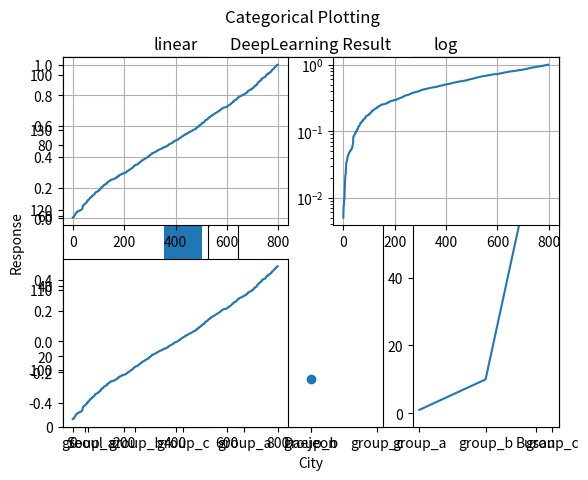

Source code (Python): (Note: this script raises an exception after producing the figure.)
from matplotlib import pyplot as plt

# Case_01) Matplotlib는 수치 처리를 위해 일반적으로 Numpy 배열을 사용한다.
plt.plot(["Seoul", "Daejeon", "Busan"], [95, 137, 116])  # 수치 표시 : 꺽은선 (Default)
# plt.plot(["Seoul", "Daejeon", "Busan"], [95, 137, 116], 'ro') # 수치 표시 : 빨간 점
plt.xlabel('City')
plt.ylabel('Response')
plt.title('DeepLearning Result')
# plt.show() # 주석 해제하면 표시된다. 편의상 주석처리

# Case_02) Matplotlib는 여러개의 차트를 한번에 그리기 위해서 subplot() 사용
names = ['group_a', 'group_b', 'group_c']
values = [1, 10, 100]

plt.figure(1, figsize=(9, 3))
plt.subplot(131)
plt.bar(names, values)
plt.subplot(132)
plt.scatter(names, values)
plt.subplot(133)
plt.plot(names, values)
plt.suptitle('Categorical Plotting')
# plt.show() # 주석 해제하면 표시된다. 편의상 주석처리

import numpy as np
from matplotlib.ticker import NullFormatter  # useful for `logit` scale

# Case_03) 각종 연산을 그래프로 나타낼 수 있음
np.random.seed(19680801) # Fixing random state for reproducibility

# make up some data in the interval ]0, 1[
y = np.random.normal(loc=0.5, scale=0.4, size=1000)
y = y[(y > 0) & (y < 1)]
y.sort()
x = np.arange(len(y))

plt.figure(1) # plot with various axes scales

# linear
plt.subplot(221)
plt.plot(x, y)
plt.yscale('linear')
plt.title('linear')
plt.grid(True)  # 그래프 눈금

# log
plt.subplot(222)
plt.plot(x, y)
plt.yscale('log')
plt.title('log')
plt.grid(True)

# symmetric log
plt.subplot(223)
plt.plot(x, y - y.mean())
plt.yscale('symlog', linthreshy=0.01)
plt.title('symlog')
plt.grid(True)

# logit
plt.subplot(224)
plt.plot(x, y)
plt.yscale('logit')
plt.title('logit')
plt.grid(True)
# Format the minor tick labels of the y-axis into empty strings with
# `NullFormatter`, to avoid cumbering the axis with too many labels.
plt.gca().yaxis.set_minor_formatter(NullFormatter())
# Adjust the subplot layout, because the logit one may take more space
# than usual, due to y-tick labels like "1 - 10^{-3}"
plt.subplots_adjust(top=0.92, bottom=0.08, left=0.10, right=0.95, hspace=0.25, wspace=0.35)

plt.suptitle('Logit example')
plt.show()
